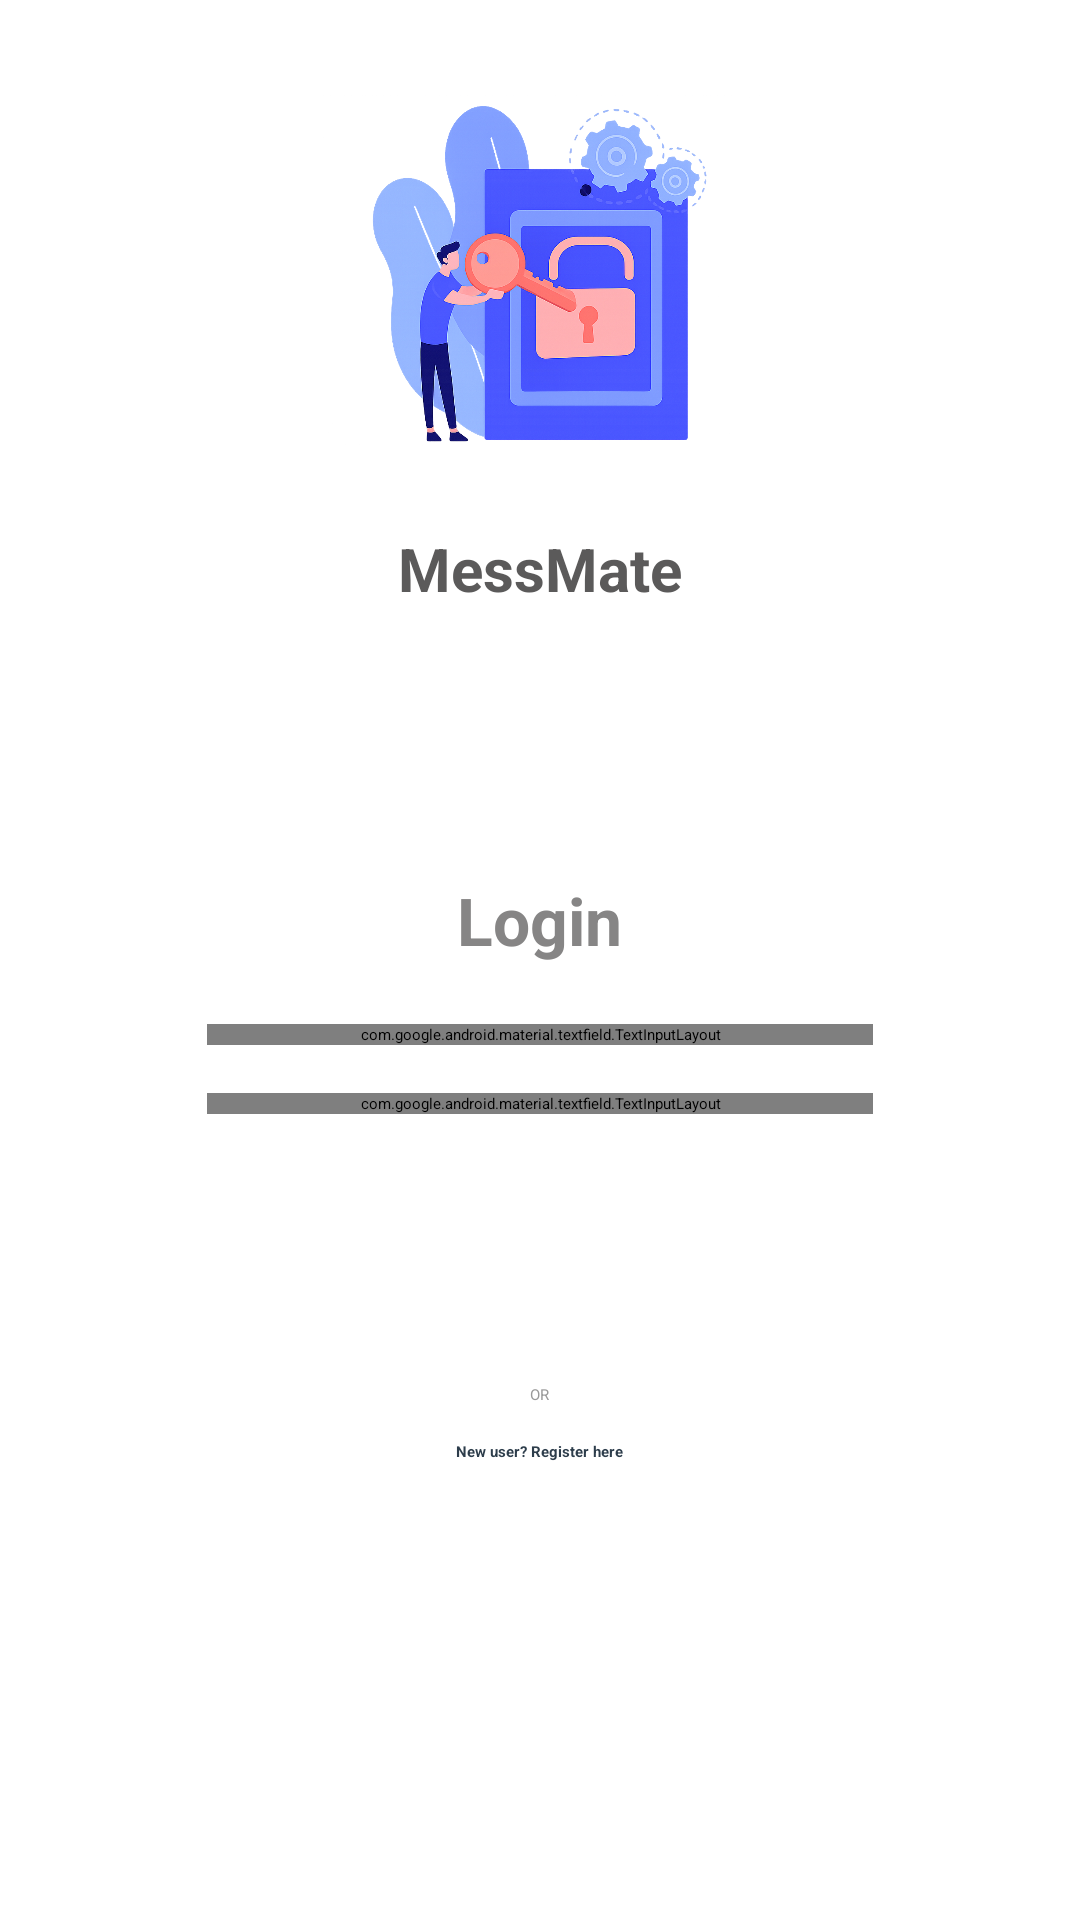

Write the Android layout XML for this screen, with the resource values it uses.
<!-- AndroidManifest.xml: application theme Theme.FinalYearProject -->
<!-- res/layout/activity_login.xml -->
<?xml version="1.0" encoding="utf-8"?>
<androidx.constraintlayout.widget.ConstraintLayout
    xmlns:android="http://schemas.android.com/apk/res/android"
    xmlns:app="http://schemas.android.com/apk/res-auto"
    xmlns:tools="http://schemas.android.com/tools"
    android:layout_width="match_parent"
    android:layout_height="match_parent"
    android:background="@drawable/bg_wave_top">

    

        <ImageView
            android:id="@+id/logo"
            android:layout_width="180dp"
            android:scaleType="centerCrop"
            android:layout_height="134dp"
            android:padding="15dp"
            android:layout_centerHorizontal="true"
            android:layout_marginTop="30dp"
            app:layout_constraintTop_toTopOf="parent"

            android:src="@drawable/illustration_login"
            tools:ignore="MissingConstraints"

            app:layout_constraintStart_toStartOf="parent"
            app:layout_constraintEnd_toEndOf="parent"/>

    
    <TextView
        android:id="@+id/appName"
        android:layout_width="wrap_content"
        android:layout_height="wrap_content"
        android:text="MessMate"
        android:textSize="20sp"
        android:textStyle="bold"
        android:textColor="#5B5A5A"
        app:layout_constraintTop_toBottomOf="@id/logo"
        app:layout_constraintStart_toStartOf="parent"
        app:layout_constraintEnd_toEndOf="parent"
        android:layout_marginTop="12dp"/>

    
    <androidx.cardview.widget.CardView
        android:layout_width="0dp"
        android:layout_height="wrap_content"
        app:cardCornerRadius="20dp"
        app:cardElevation="8dp"
        app:cardBackgroundColor="@android:color/white"
        android:layout_margin="44dp"
        app:layout_constraintTop_toBottomOf="@id/appName"
        app:layout_constraintStart_toStartOf="parent"
        app:layout_constraintEnd_toEndOf="parent">

        <LinearLayout
            android:layout_width="match_parent"
            android:layout_height="wrap_content"
            android:orientation="vertical"
            android:padding="25dp">
<TextView
    android:layout_width="wrap_content"
    android:layout_height="wrap_content"
    android:layout_gravity="center"
    android:layout_margin="20dp"
    android:textSize="22sp"
    android:textColor="@color/gray"
    android:textStyle="bold"
    android:text="Login"/>
            
            <com.google.android.material.textfield.TextInputLayout
                android:layout_width="match_parent"
                android:layout_height="wrap_content"
                android:hint="Email"
                app:boxBackgroundMode="outline"
                app:boxCornerRadiusTopStart="12dp"
                app:boxCornerRadiusTopEnd="12dp"
                app:boxCornerRadiusBottomStart="12dp"
                app:boxCornerRadiusBottomEnd="12dp">

                <com.google.android.material.textfield.TextInputEditText
                    android:id="@+id/etEmail"
                    android:textSize="15sp"
                    android:layout_width="match_parent"
                    android:layout_height="wrap_content"
                    android:inputType="textEmailAddress"/>
            </com.google.android.material.textfield.TextInputLayout>

            
            <com.google.android.material.textfield.TextInputLayout
                android:layout_width="match_parent"
                android:layout_height="wrap_content"
                android:layout_marginTop="16dp"
                android:hint="Password"
                app:boxBackgroundMode="outline"
                app:endIconMode="password_toggle"
                app:boxCornerRadiusTopStart="12dp"
                app:boxCornerRadiusTopEnd="12dp"
                app:boxCornerRadiusBottomStart="12dp"
                app:boxCornerRadiusBottomEnd="12dp">

                <com.google.android.material.textfield.TextInputEditText
                    android:id="@+id/etPassword"
                    android:layout_width="match_parent"
                    android:textSize="15sp"
                    android:layout_height="wrap_content"
                    android:inputType="textPassword"/>
            </com.google.android.material.textfield.TextInputLayout>

            
            <Button
                android:id="@+id/btnLogin"
                android:layout_width="match_parent"
                android:layout_height="50dp"
                android:text="Login"
                android:textColor="@android:color/white"
                android:backgroundTint="#0099FF"
                android:layout_marginTop="24dp"/>

            
            <TextView
                android:layout_width="wrap_content"
                android:layout_height="wrap_content"
                android:text="OR"
                android:textColor="#999999"
                android:layout_gravity="center"
                android:layout_marginTop="16dp"/>

            
            <TextView
                android:id="@+id/tvRegister"
                android:layout_width="wrap_content"
                android:layout_height="wrap_content"
                android:text="New user? Register here"
                android:textColor="#2D3D4B"
                android:textStyle="bold"
                android:layout_gravity="center"
                android:layout_marginTop="12dp"/>
        </LinearLayout>

    </androidx.cardview.widget.CardView>

</androidx.constraintlayout.widget.ConstraintLayout>
<!-- resources referenced by this layout -->
<resources>
  <color name="gray">#868585</color>
  <!-- drawable illustration_login: png bitmap (drawable, 823766 bytes) -->
</resources>
